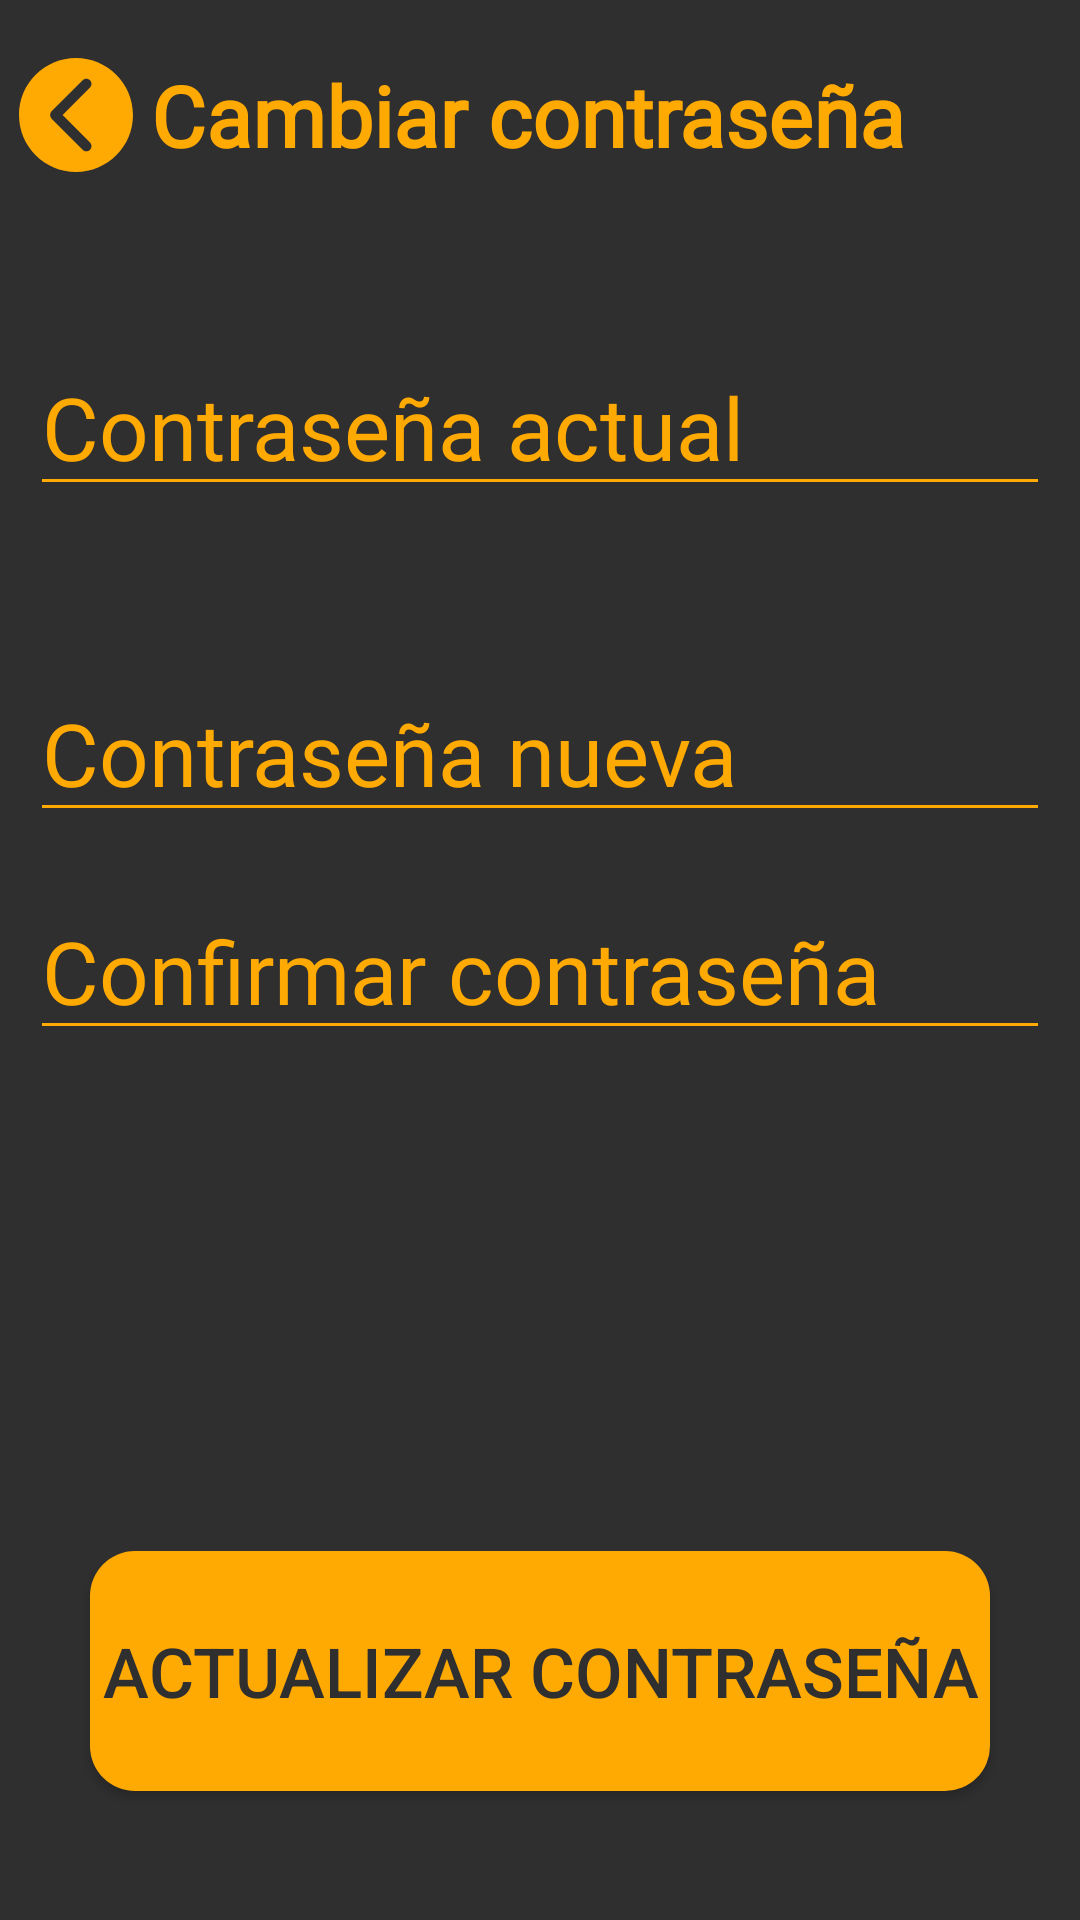

Write the Android layout XML for this screen, with the resource values it uses.
<!-- AndroidManifest.xml: application theme Base.Theme.FitPal20 -->
<!-- res/layout/activity_change_password.xml -->
<?xml version="1.0" encoding="utf-8"?>
<androidx.constraintlayout.widget.ConstraintLayout xmlns:android="http://schemas.android.com/apk/res/android"
    xmlns:app="http://schemas.android.com/apk/res-auto"
    xmlns:tools="http://schemas.android.com/tools"
    android:layout_width="match_parent"
    android:layout_height="match_parent"
    android:background="@color/dark_gray"
    tools:context=".ChangePassword">

    <TextView
        android:id="@+id/tv_datos2"
        android:layout_width="wrap_content"
        android:layout_height="wrap_content"
        android:fontFamily="@font/montserrat_bold_2"
        android:text="Cambiar contraseña"
        android:textColor="@color/orange"
        android:textSize="28sp"
        android:textStyle="bold"
        app:layout_constraintBottom_toTopOf="@+id/guideline33"
        app:layout_constraintStart_toStartOf="@+id/guideline35"
        app:layout_constraintTop_toTopOf="parent" />

    <androidx.constraintlayout.widget.Guideline
        android:id="@+id/guideline33"
        android:layout_width="wrap_content"
        android:layout_height="wrap_content"
        android:orientation="horizontal"
        app:layout_constraintGuide_percent="0.12" />

    <androidx.constraintlayout.widget.Guideline
        android:id="@+id/guideline34"
        android:layout_width="wrap_content"
        android:layout_height="wrap_content"
        android:orientation="horizontal"
        app:layout_constraintGuide_percent="0.32" />

    <androidx.constraintlayout.widget.Guideline
        android:id="@+id/guideline35"
        android:layout_width="wrap_content"
        android:layout_height="wrap_content"
        android:orientation="vertical"
        app:layout_constraintGuide_percent="0.14" />

    <ImageView
        android:id="@+id/btnAtras"
        android:layout_width="wrap_content"
        android:layout_height="wrap_content"
        app:layout_constraintBottom_toTopOf="@+id/guideline33"
        app:layout_constraintEnd_toStartOf="@+id/tv_datos2"
        app:layout_constraintStart_toStartOf="parent"
        app:layout_constraintTop_toTopOf="parent"
        app:srcCompat="@drawable/atras" />

    <EditText
        android:id="@+id/contraActual"
        android:layout_width="wrap_content"
        android:layout_height="wrap_content"
        android:backgroundTint="@color/orange"
        android:ems="10"
        android:fontFamily="@font/montserrat_bold"
        android:hint="Contraseña actual"
        android:inputType="text|textPassword|textAutoComplete|textAutoCorrect"
        android:singleLine="false"
        android:textColorHint="@color/orange"
        android:textSize="29dp"
        app:layout_constraintBottom_toTopOf="@+id/guideline34"
        app:layout_constraintEnd_toEndOf="parent"
        app:layout_constraintStart_toStartOf="parent"
        app:layout_constraintTop_toTopOf="@+id/guideline33" />

    <EditText
        android:id="@+id/contraNueva"
        android:layout_width="wrap_content"
        android:layout_height="wrap_content"
        android:backgroundTint="@color/orange"
        android:ems="10"
        android:fontFamily="@font/montserrat_bold"
        android:hint="Contraseña nueva"
        android:inputType="text|textPassword|textAutoComplete|textAutoCorrect"
        android:singleLine="false"
        android:textColorHint="@color/orange"
        android:textSize="29dp"
        app:layout_constraintBottom_toTopOf="@+id/guideline36"
        app:layout_constraintEnd_toEndOf="parent"
        app:layout_constraintStart_toStartOf="parent"
        app:layout_constraintTop_toTopOf="@+id/guideline34" />

    <EditText
        android:id="@+id/contraConfirmar"
        android:layout_width="wrap_content"
        android:layout_height="wrap_content"
        android:backgroundTint="@color/orange"
        android:ems="10"
        android:fontFamily="@font/montserrat_bold"
        android:hint="Confirmar contraseña"
        android:inputType="text|textPassword|textAutoComplete|textAutoCorrect"
        android:singleLine="false"
        android:textColorHint="@color/orange"
        android:textSize="29dp"
        app:layout_constraintEnd_toEndOf="parent"
        app:layout_constraintStart_toStartOf="parent"
        app:layout_constraintTop_toTopOf="@+id/guideline36" />

    <androidx.constraintlayout.widget.Guideline
        android:id="@+id/guideline36"
        android:layout_width="wrap_content"
        android:layout_height="wrap_content"
        android:orientation="horizontal"
        app:layout_constraintGuide_percent="0.46" />

    <androidx.constraintlayout.widget.Guideline
        android:id="@+id/guideline46"
        android:layout_width="wrap_content"
        android:layout_height="wrap_content"
        android:orientation="horizontal"
        app:layout_constraintGuide_percent="0.74" />

    <Button
        android:id="@+id/btnSavePassword"
        android:layout_width="300dp"
        android:layout_height="80dp"
        android:background="@drawable/rounded_corners"
        android:text="Actualizar Contraseña"
        android:textSize="23dp"
        android:textColor="@color/dark_gray"
        app:layout_constraintBottom_toBottomOf="parent"
        app:layout_constraintEnd_toEndOf="parent"
        app:layout_constraintStart_toStartOf="parent"
        app:layout_constraintTop_toTopOf="@+id/guideline46" />


</androidx.constraintlayout.widget.ConstraintLayout>
<!-- resources referenced by this layout -->
<resources>
  <color name="dark_gray">#2F2F2F</color>
  <color name="orange">#FFA903</color>
  <!-- drawable atras (drawable) -->
  <vector xmlns:android="http://schemas.android.com/apk/res/android"
      android:width="38dp"
      android:height="38dp"
      android:viewportWidth="38"
      android:viewportHeight="38">
    <path
        android:pathData="M38,19C38,8.507 29.493,0 19,0C8.507,0 0,8.507 0,19C0,29.493 8.507,38 19,38C29.493,38 38,29.493 38,19ZM21.233,7.415L10.87,17.779C10.195,18.453 10.195,19.547 10.87,20.221L21.233,30.585C21.908,31.26 23.001,31.26 23.676,30.585C24.351,29.91 24.351,28.817 23.676,28.142L14.534,19L23.676,9.858C24.351,9.183 24.351,8.09 23.676,7.415C23.001,6.74 21.908,6.74 21.233,7.415Z"
        android:fillColor="#FFA903"
        android:fillType="evenOdd"/>
  </vector>
  <!-- drawable rounded_corners (drawable) -->
  <?xml version="1.0" encoding="utf-8"?>
  <shape xmlns:android="http://schemas.android.com/apk/res/android">
      <corners  android:radius="15dp"/>
      <solid    android:color="@color/orange"/>
  </shape>
  <style name="Base.Theme.FitPal20" parent="Theme.Material3.DayNight.NoActionBar">
          
          <item name="colorPrimary">@color/orange</item>
          <item name="colorOnPrimary">@color/white</item>
          <item name="colorSecondary">@color/light_gray</item>
          <item name="background">@color/dark_gray</item>
  
  
  
      </style>
  <color name="white">#FFFFFFFF</color>
  <color name="light_gray">#464646</color>
</resources>
